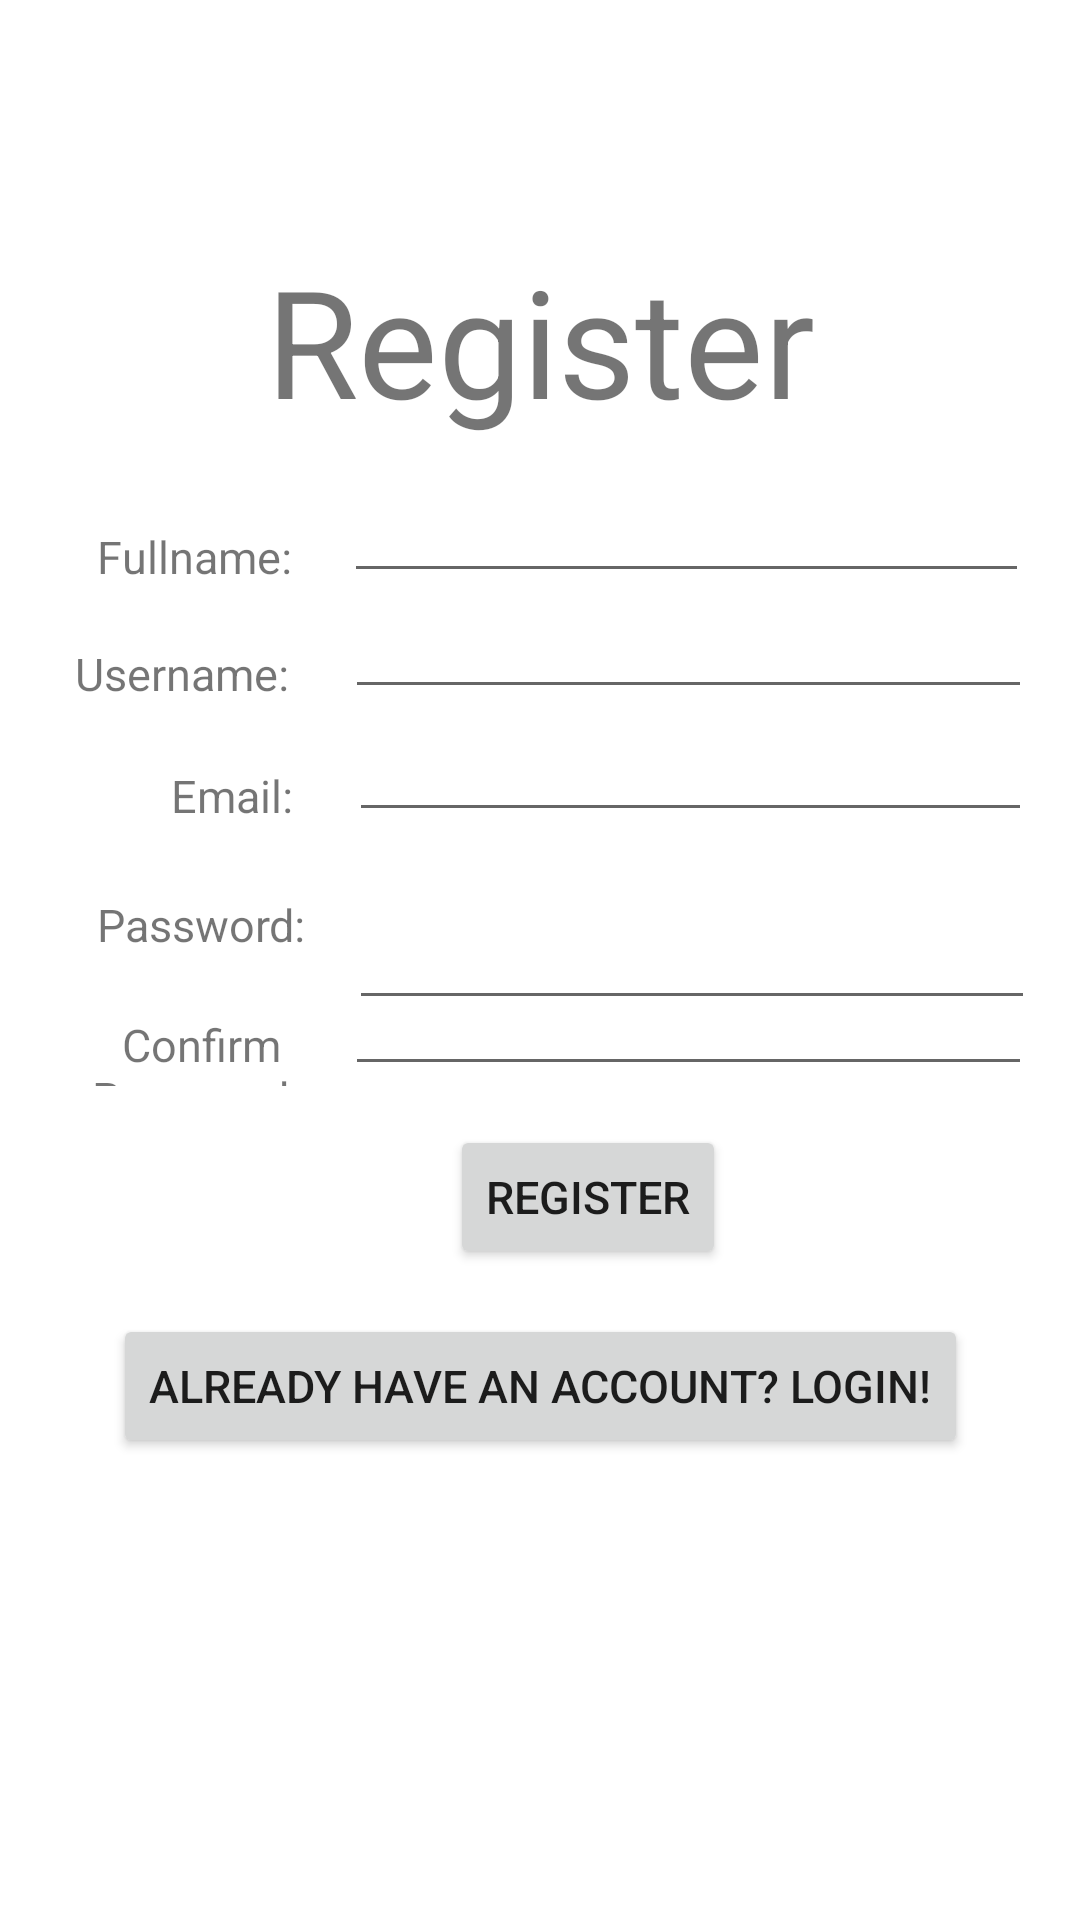

This screen was rendered from an Android layout file. Write that file and the resources it references.
<!-- AndroidManifest.xml: application theme Theme.Meal_Planner_Cookbook -->
<!-- res/layout/activity_register.xml -->
<?xml version="1.0" encoding="utf-8"?>
<androidx.constraintlayout.widget.ConstraintLayout xmlns:android="http://schemas.android.com/apk/res/android"
    xmlns:app="http://schemas.android.com/apk/res-auto"
    xmlns:tools="http://schemas.android.com/tools"
    android:layout_width="match_parent"
    android:layout_height="match_parent"
    tools:context=".Register">

    <TextView
        android:id="@+id/registerRegisterTV"
        android:layout_width="0dp"
        android:layout_height="wrap_content"
        android:layout_marginTop="80dp"
        android:layout_marginBottom="27dp"
        android:gravity="center"
        android:text="Register"
        android:textSize="50sp"
        app:layout_constraintBottom_toTopOf="@+id/fullnameRegisterTV"
        app:layout_constraintEnd_toEndOf="parent"
        app:layout_constraintStart_toStartOf="parent"
        app:layout_constraintTop_toTopOf="parent" />

    <TextView
        android:id="@+id/fullnameRegisterTV"
        android:layout_width="wrap_content"
        android:layout_height="0dp"
        android:layout_marginStart="32dp"
        android:layout_marginEnd="14dp"
        android:layout_marginBottom="15dp"
        android:gravity="center"
        android:text="Fullname: "
        android:textSize="15sp"
        app:layout_constraintBottom_toTopOf="@+id/usernameRegisterTV"
        app:layout_constraintEnd_toStartOf="@+id/fullnameRegisterET"
        app:layout_constraintStart_toStartOf="parent"
        app:layout_constraintTop_toBottomOf="@+id/registerRegisterTV" />

    <EditText
        android:id="@+id/fullnameRegisterET"
        android:layout_width="0dp"
        android:layout_height="0dp"
        android:layout_marginEnd="17dp"
        android:ems="10"
        android:hint=""
        android:inputType="textPersonName"
        app:layout_constraintBottom_toBottomOf="@+id/fullnameRegisterTV"
        app:layout_constraintEnd_toEndOf="parent"
        app:layout_constraintStart_toEndOf="@+id/fullnameRegisterTV"
        app:layout_constraintTop_toTopOf="@+id/fullnameRegisterTV" />

    <TextView
        android:id="@+id/usernameRegisterTV"
        android:layout_width="wrap_content"
        android:layout_height="0dp"
        android:layout_marginStart="25dp"
        android:layout_marginEnd="15dp"
        android:layout_marginBottom="17dp"
        android:gravity="center"
        android:text="Username: "
        android:textSize="15sp"
        app:layout_constraintBottom_toTopOf="@+id/emailRegisterTV"
        app:layout_constraintEnd_toStartOf="@+id/usernameRegisterET"
        app:layout_constraintStart_toStartOf="parent"
        app:layout_constraintTop_toBottomOf="@+id/fullnameRegisterTV" />

    <EditText
        android:id="@+id/usernameRegisterET"
        android:layout_width="0dp"
        android:layout_height="0dp"
        android:layout_marginEnd="16dp"
        android:ems="10"
        android:hint=""
        android:inputType="textPersonName"
        app:layout_constraintBottom_toBottomOf="@+id/usernameRegisterTV"
        app:layout_constraintEnd_toEndOf="parent"
        app:layout_constraintStart_toEndOf="@+id/usernameRegisterTV"
        app:layout_constraintTop_toTopOf="@+id/usernameRegisterTV" />

    <TextView
        android:id="@+id/emailRegisterTV"
        android:layout_width="wrap_content"
        android:layout_height="0dp"
        android:layout_marginStart="57dp"
        android:layout_marginEnd="15dp"
        android:layout_marginBottom="19dp"
        android:gravity="center"
        android:text="Email: "
        android:textSize="15sp"
        app:layout_constraintBottom_toTopOf="@+id/passwordRegisterTV"
        app:layout_constraintEnd_toStartOf="@+id/emailRegisterET"
        app:layout_constraintStart_toStartOf="parent"
        app:layout_constraintTop_toBottomOf="@+id/usernameRegisterTV" />

    <EditText
        android:id="@+id/emailRegisterET"
        android:layout_width="0dp"
        android:layout_height="0dp"
        android:layout_marginEnd="16dp"
        android:ems="10"
        android:hint=""
        android:inputType="textPersonName"
        app:layout_constraintBottom_toBottomOf="@+id/emailRegisterTV"
        app:layout_constraintEnd_toEndOf="parent"
        app:layout_constraintStart_toEndOf="@+id/emailRegisterTV"
        app:layout_constraintTop_toTopOf="@+id/emailRegisterTV" />

    <TextView
        android:id="@+id/passwordRegisterTV"
        android:layout_width="wrap_content"
        android:layout_height="0dp"
        android:layout_marginStart="32dp"
        android:layout_marginEnd="11dp"
        android:layout_marginBottom="18dp"
        android:gravity="center"
        android:text="Password: "
        android:textSize="15sp"
        app:layout_constraintBottom_toTopOf="@+id/passwordConfirmRegisterTV"
        app:layout_constraintEnd_toStartOf="@+id/passwordRegisterET"
        app:layout_constraintStart_toStartOf="parent"
        app:layout_constraintTop_toBottomOf="@+id/emailRegisterTV" />

    <EditText
        android:id="@+id/passwordRegisterET"
        android:layout_width="0dp"
        android:layout_height="40dp"
        android:layout_marginEnd="15dp"
        android:ems="10"
        android:hint=""
        android:inputType="textPersonName"
        app:layout_constraintBottom_toBottomOf="parent"
        app:layout_constraintEnd_toEndOf="parent"
        app:layout_constraintStart_toEndOf="@+id/passwordRegisterTV"
        app:layout_constraintTop_toTopOf="parent" />

    <TextView
        android:id="@+id/passwordConfirmRegisterTV"
        android:layout_width="80dp"
        android:layout_height="0dp"
        android:layout_marginStart="27dp"
        android:layout_marginEnd="8dp"
        android:layout_marginBottom="13dp"
        android:gravity="center"
        android:text="Confirm Password: "
        android:textSize="15sp"
        app:layout_constraintBottom_toTopOf="@+id/registerB"
        app:layout_constraintEnd_toStartOf="@+id/passwordConfirmRegisterET"
        app:layout_constraintStart_toStartOf="parent"
        app:layout_constraintTop_toBottomOf="@+id/passwordRegisterTV" />

    <EditText
        android:id="@+id/passwordConfirmRegisterET"
        android:layout_width="0dp"
        android:layout_height="0dp"
        android:layout_marginEnd="16dp"
        android:ems="10"
        android:hint=""
        android:inputType="textPersonName"
        app:layout_constraintBottom_toBottomOf="@+id/passwordConfirmRegisterTV"
        app:layout_constraintEnd_toEndOf="parent"
        app:layout_constraintStart_toEndOf="@+id/passwordConfirmRegisterTV"
        app:layout_constraintTop_toTopOf="@+id/passwordConfirmRegisterTV" />

    <Button
        android:id="@+id/registerB"
        android:layout_width="wrap_content"
        android:layout_height="wrap_content"
        android:layout_marginStart="35dp"
        android:layout_marginBottom="217dp"
        android:text="register"
        android:textSize="15sp"
        app:layout_constraintBottom_toBottomOf="parent"
        app:layout_constraintStart_toStartOf="@+id/passwordConfirmRegisterET"
        app:layout_constraintTop_toBottomOf="@+id/passwordConfirmRegisterTV" />

    <Button
        android:id="@+id/goLoginB"
        android:layout_width="wrap_content"
        android:layout_height="wrap_content"
        android:layout_marginTop="15dp"
        android:text="already have an account? login!"
        android:textSize="15sp"
        app:layout_constraintEnd_toEndOf="parent"
        app:layout_constraintStart_toStartOf="parent"
        app:layout_constraintTop_toBottomOf="@+id/registerB" />

</androidx.constraintlayout.widget.ConstraintLayout>
<!-- resources referenced by this layout -->
<resources>
  <style name="Theme.Meal_Planner_Cookbook" parent="Theme.MaterialComponents.DayNight.NoActionBar">
          
          <item name="colorPrimary">#673AB7</item>
          <item name="colorPrimaryVariant">@color/purple_700</item>
          <item name="colorOnPrimary">@color/white</item>
          
          <item name="colorSecondary">@color/teal_200</item>
          <item name="colorSecondaryVariant">@color/teal_700</item>
          <item name="colorOnSecondary">@color/black</item>
          
          <item name="android:statusBarColor" tools:targetApi="l">?attr/colorPrimaryVariant</item>
          
      </style>
  <!-- not gathered from this repository: default colours our renderer supplied (Android Studio template values) -->
  <color name="purple_700">#FF3700B3</color>
  <color name="teal_200">#FF03DAC5</color>
  <color name="teal_700">#FF018786</color>
  <color name="black">#FF000000</color>
  <color name="white">#FFFFFFFF</color>
</resources>
